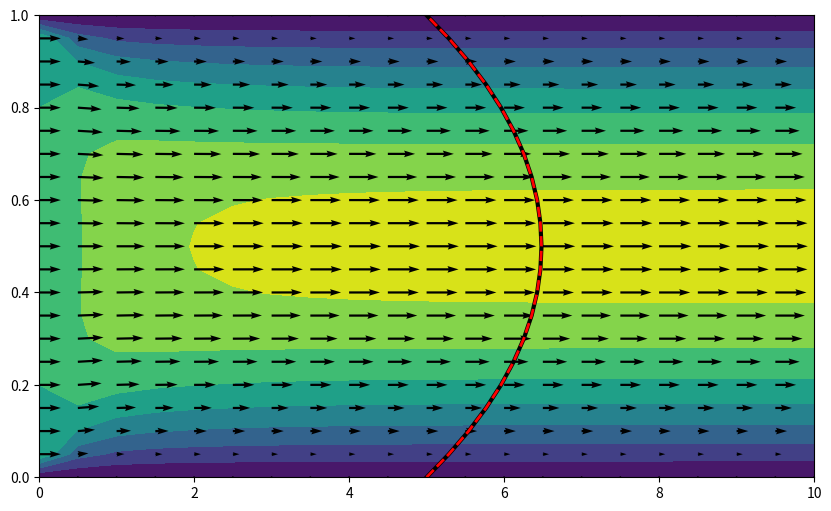

Write the Python code that produced this figure.
# -*- coding: utf-8 -*-
"""
Created on Mon Sep  2 12:11:06 2024

[redacted]
"""

import numpy as np
import matplotlib.pyplot as plt
import time as timer

#system parameters
LX = 10.
LY = 1.

RHO = 1.
MU = 0.01
nu = MU/RHO


#DISCRETISATION

NX = 20
NY = 20
DT = 0.01
NUM_STEPS = 1000
PLOT_EVERY = 100
N_PRESSURE_ITE = 100

# ALLOCATE MEMORY OF COMPUTE VARIABLES
u = np.ones((NX + 1, NY + 2), float)
v = np.zeros((NX + 2, NY + 1), float)
p = np.zeros((NX + 2, NY + 2), float)

ut = np.zeros((NX + 1, NY + 2), float)
vt = np.zeros((NX + 2, NY + 1), float)

prhs = np.zeros((NX + 2, NY + 2), float)

uu = np.zeros((NX + 1, NY + 1),float)
vv = np.zeros_like(uu)

xnodes = np.linspace(0, LX, NX+1)
ynodes = np.linspace(0, LY, NY+1)

J_u_x = np.zeros((NX,NY))
J_u_y = np.zeros((NX-1,NY+1))

J_v_x = np.zeros((NX+1,NY-1))
J_v_y = np.zeros((NX,NY))

dx = LX/NX
dy = LY/NY
dxdy = dx*dy

fig, ax1 = plt.subplots(1,1,figsize=[10,6])

def boundary_xvel(vel_field):
    vel_field[0,:] = 1.0
    u_in = np.sum(vel_field[0,1:-1]) ; u_out = np.sum(vel_field[-2,1:-1])
    vel_field[-1,:] = vel_field[-2,:] * u_in/u_out
    vel_field[:,0] = - u[:,1]
    vel_field[:,-1] = - u[:,-2]
    return vel_field

def boundary_yvel(vel_field):
    vel_field[0,:] = - vel_field[1,:]
    vel_field[-1,:] = vel_field[-2,:]
    vel_field[:,0] = 0. 
    vel_field[:,-1] = 0.
    return vel_field

u = boundary_xvel(u)
v = boundary_yvel(v)


time = 0
tic = timer.time()

for steps in range(NUM_STEPS): 
    J_u_x = 0.25 *(u[:-1, 1:-1] + u[1:, 1:-1])**2
    J_u_x -= nu*(u[1:, 1:-1] - u[:-1, 1:-1])/dx
    
    J_u_y = 0.25 *(u[1:-1, 1:] + u[1:-1, :-1]) * (v[2:-1,:] + v[1:-2,:])
    J_u_y -= nu*(u[1:-1,1:]-u[1:-1,:-1])/dy
    
    J_v_x = 0.25 *(u[:,2:-1]+u[:,1:-2]) * (v[1:,1:-1] +v[:-1,1:-1])
    J_v_x -= nu*(v[1:,1:-1]-v[:-1,1:-1])/dx
    
    J_v_y = 0.25 *(v[1:-1,1:]+v[1:-1,:-1])**2 
    J_v_y -= nu*(v[1:-1,1:]-v[1:-1,:-1])/dy

    ut[1:-1,1:-1] = u[1:-1,1:-1] - (DT/dxdy) * (dy * (J_u_x[1:,:]-J_u_x[:-1,:])+ dx*(J_u_y[:,1:]-J_u_y[:,:-1]))
    vt[1:-1,1:-1] = v[1:-1,1:-1] - (DT/dxdy) * (dy * (J_v_x[1:,:]-J_v_x[:-1,:])+ dx*(J_v_y[:,1:]-J_v_y[:,:-1]))

    ut = boundary_xvel(ut)
    vt = boundary_yvel(vt)

    #step 2
    
    divergence = (ut[1:,1:-1]-ut[:-1,1:-1])/dx + (vt[1:-1,1:]-vt[1:-1,:-1])/dy
    prhs = divergence * RHO / DT
    p_next = np.zeros_like(p)
    for _ in range (N_PRESSURE_ITE):
        p_next [1:-1,1:-1] = (-prhs*dxdy**2 + dy**2*(p[:-2,1:-1] + p[2:,1:-1]) + dx**2*(p[1:-1,:-2] +p[1:-1,2:]))/(2*dx**2 + 2*dy**2)
       
        p_next [0,:] = p_next[1,:]
        p_next [-1,:] = -p_next[-2,:]
        p_next [:,0] = p_next[:,1]
        p_next [:,-1] = p_next[:,-2]
        p = p_next.copy()
    
    #step 3
    
    u[1:-1,1:-1] = ut[1:-1,1:-1] - DT*(1./dx)*(p[2:-1,1:-1]-p[1:-2,1:-1])/RHO
    v[1:-1,1:-1] = vt[1:-1,1:-1] - DT*(1./dy)*(p[1:-1,2:-1]-p[1:-1,1:-2])/RHO
    
    u = boundary_xvel(u)
    v = boundary_yvel(v)

    time = time+DT
    if((steps+1) %PLOT_EVERY ==0):
        divu = (u[1:,1:-1]-u[:-1,1:-1])/dx + (v[1:-1,1:]-v[1:-1,:-1])/dy
        toc = timer.time()
        print(f"Step {steps+1},norm of div(u):{np.linalg.norm(divu):.4e}. \n Sec per it ={(toc-tic)/(steps+1):.4e}")
        
        uu = 0.5*(u[0:NX+1,1:NY+2] +u[0:NX+1,0:NY+1])
        vv = 0.5*(v[1:NX+2,0:NY+1] +v[0:NX+1,0:NY+1])
        xx, yy = np.meshgrid(xnodes, ynodes, indexing = 'ij')
        ax1.clear()
        ax1.contourf(xx, yy, np.sqrt(uu**2 + vv**2))
        ax1.quiver(xx, yy, uu, vv)
        ax1.plot(LX/2. + uu[NX//2,:], ynodes, 'k-', lw=3)
        if steps > 100:
            ax1.plot(LX/2. + uuprev, ynodes, 'r--', lw=2)
            
        uuprev = uu[NX//2,:]
        fig.savefig(f'channel_{(steps+1):4d}')
        plt.pause(0.1)
plt.show()